Image classification data set "data_processed" (1Line25/Brain-Tumor-Detection-AI on GitHub). Class labels (4): glioma tumor, meningioma tumor, no tumor, pituitary tumor.

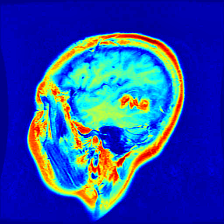
Label: glioma tumor

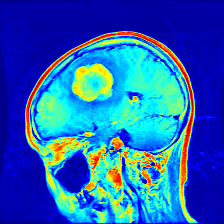
Label: meningioma tumor

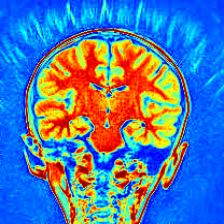
Label: no tumor

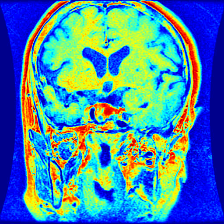
Label: pituitary tumor

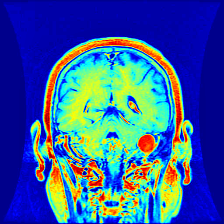
Label: meningioma tumor

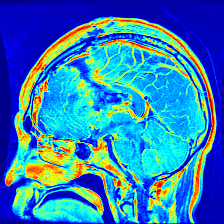
Label: glioma tumor
